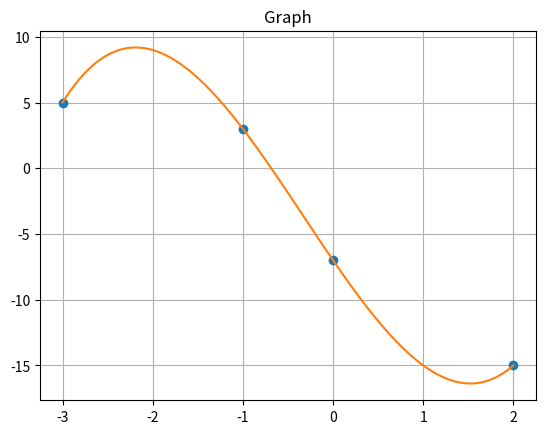
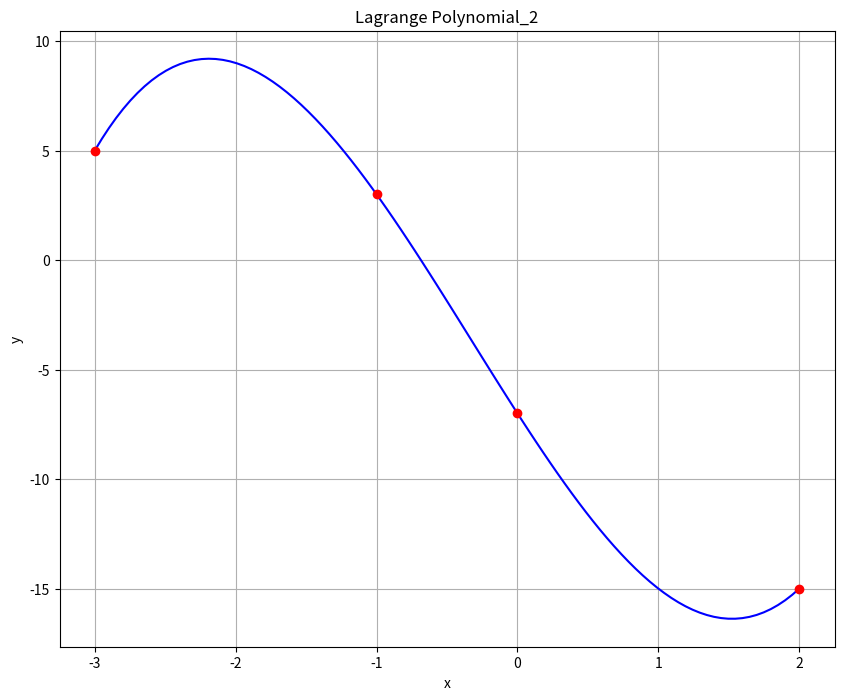

Recreate these plots in Python, in order.
import numpy as np 
import matplotlib.pyplot as plt
from scipy.interpolate import lagrange

x = np.array([-3, -1, 0, 2])
y = np.array([5, 3, -7, -15])

x2 = np.linspace(np.min(x), np.max(x), 100)
y2 = []

for t in x2:
    res = 0

    for j in range(len(y)):
        p1 = 1
        p2 = 1

        for i in range(len(x)):
            if i != j:
                p1 *= t - x[i]
                p2 *= x[j] - x[i]

        res += y[j] * p1 / p2

    y2.append(res)

for t in x:
    res = 0

    for j in range(len(y)):
        p1 = 1
        p2 = 1

        for i in range(len(x)):
            if i != j:
                p1 *= t - x[i]
                p2 *= x[j] - x[i]

        res += y[j] * p1 / p2
    
    print('x={0}, y={1}'.format(t, res))

plt.plot(x, y, 'o', x2, y2)
plt.grid(True)
plt.title('Graph')
plt.show()
f = lagrange(x, y)
fig = plt.figure(figsize = (10,8))
plt.plot(x2, f(x2), 'b', x, y, 'ro')
plt.title('Lagrange Polynomial_2')
plt.grid(True)
plt.xlabel('x')
plt.ylabel('y')
plt.show()